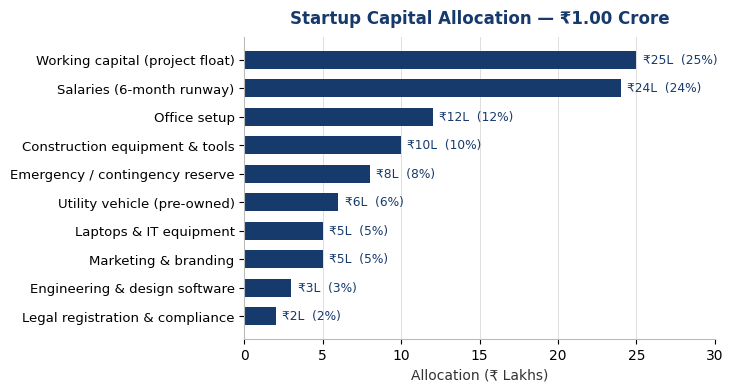

Reproduce this figure in Python. (Note: this script raises an exception after producing the figure.)
#!/usr/bin/env python3
"""Generate professional navy-themed charts for the BuildWise business plan report."""

import matplotlib
matplotlib.use("Agg")
import matplotlib.pyplot as plt
from matplotlib.ticker import FuncFormatter

OUT_DIR = "/projects/sandbox/claude-projects/BuildWise-Business-Plan"

NAVY = "#163A6B"
NAVY_LIGHT = "#4E77B0"
GREY = "#8A8A8A"
GRID = "#DDDDDD"

plt.rcParams.update({
    "font.family": "DejaVu Sans",
    "font.size": 10,
    "axes.edgecolor": "#BBBBBB",
    "axes.linewidth": 0.8,
    "figure.dpi": 150,
})


# ---------- Figure 1: Startup Budget Allocation (horizontal bar) ----------
budget = [
    ("Working capital (project float)", 25),
    ("Salaries (6-month runway)", 24),
    ("Office setup", 12),
    ("Construction equipment & tools", 10),
    ("Emergency / contingency reserve", 8),
    ("Utility vehicle (pre-owned)", 6),
    ("Laptops & IT equipment", 5),
    ("Marketing & branding", 5),
    ("Engineering & design software", 3),
    ("Legal registration & compliance", 2),
]
labels = [b[0] for b in budget]
values = [b[1] for b in budget]

fig, ax = plt.subplots(figsize=(7.4, 4.0))
ypos = range(len(labels))
bars = ax.barh(list(ypos), values, color=NAVY, height=0.62)
ax.invert_yaxis()
ax.set_yticks(list(ypos))
ax.set_yticklabels(labels, fontsize=9.5)
ax.set_xlabel("Allocation (\u20b9 Lakhs)", fontsize=10, color="#333333")
ax.set_xlim(0, max(values) + 5)
for b, v in zip(bars, values):
    ax.text(v + 0.4, b.get_y() + b.get_height() / 2,
            f"\u20b9{v}L  ({v}%)", va="center", ha="left",
            fontsize=8.8, color=NAVY)
ax.grid(axis="x", color=GRID, linewidth=0.7, zorder=0)
ax.set_axisbelow(True)
for spine in ["top", "right"]:
    ax.spines[spine].set_visible(False)
ax.set_title("Startup Capital Allocation \u2014 \u20b91.00 Crore",
             fontsize=12, fontweight="bold", color=NAVY, pad=10)
fig.tight_layout()
fig.savefig(f"{OUT_DIR}/budget_allocation.png", bbox_inches="tight", facecolor="white")
plt.close(fig)


# ---------- Figure 2: Revenue & Net Profit Growth (grouped bars) ----------
years = ["Year 1", "Year 2", "Year 3"]
revenue = [2.02, 4.94, 8.76]      # Rs Crore
net_profit = [0.078, 0.343, 0.658]

x = range(len(years))
w = 0.38
fig, ax = plt.subplots(figsize=(7.4, 3.8))
b1 = ax.bar([i - w / 2 for i in x], revenue, width=w, label="Total Revenue", color=NAVY)
b2 = ax.bar([i + w / 2 for i in x], net_profit, width=w, label="Net Profit", color=NAVY_LIGHT)
ax.set_xticks(list(x))
ax.set_xticklabels(years, fontsize=10.5)
ax.set_ylabel("\u20b9 Crore", fontsize=10, color="#333333")
ax.set_ylim(0, max(revenue) + 1.6)
for b, v in zip(b1, revenue):
    ax.text(b.get_x() + b.get_width() / 2, v + 0.12, f"\u20b9{v:.2f} Cr",
            ha="center", va="bottom", fontsize=8.8, color=NAVY, fontweight="bold")
for b, v in zip(b2, net_profit):
    ax.text(b.get_x() + b.get_width() / 2, v + 0.12, f"\u20b9{v:.2f} Cr",
            ha="center", va="bottom", fontsize=8.2, color=NAVY_LIGHT)
ax.grid(axis="y", color=GRID, linewidth=0.7)
ax.set_axisbelow(True)
for spine in ["top", "right"]:
    ax.spines[spine].set_visible(False)
ax.legend(frameon=False, fontsize=9.5, loc="upper left")
ax.set_title("Projected Revenue and Net Profit (Years 1\u20133)",
             fontsize=12, fontweight="bold", color=NAVY, pad=10)
fig.tight_layout()
fig.savefig(f"{OUT_DIR}/revenue_growth.png", bbox_inches="tight", facecolor="white")
plt.close(fig)

print("charts written")
